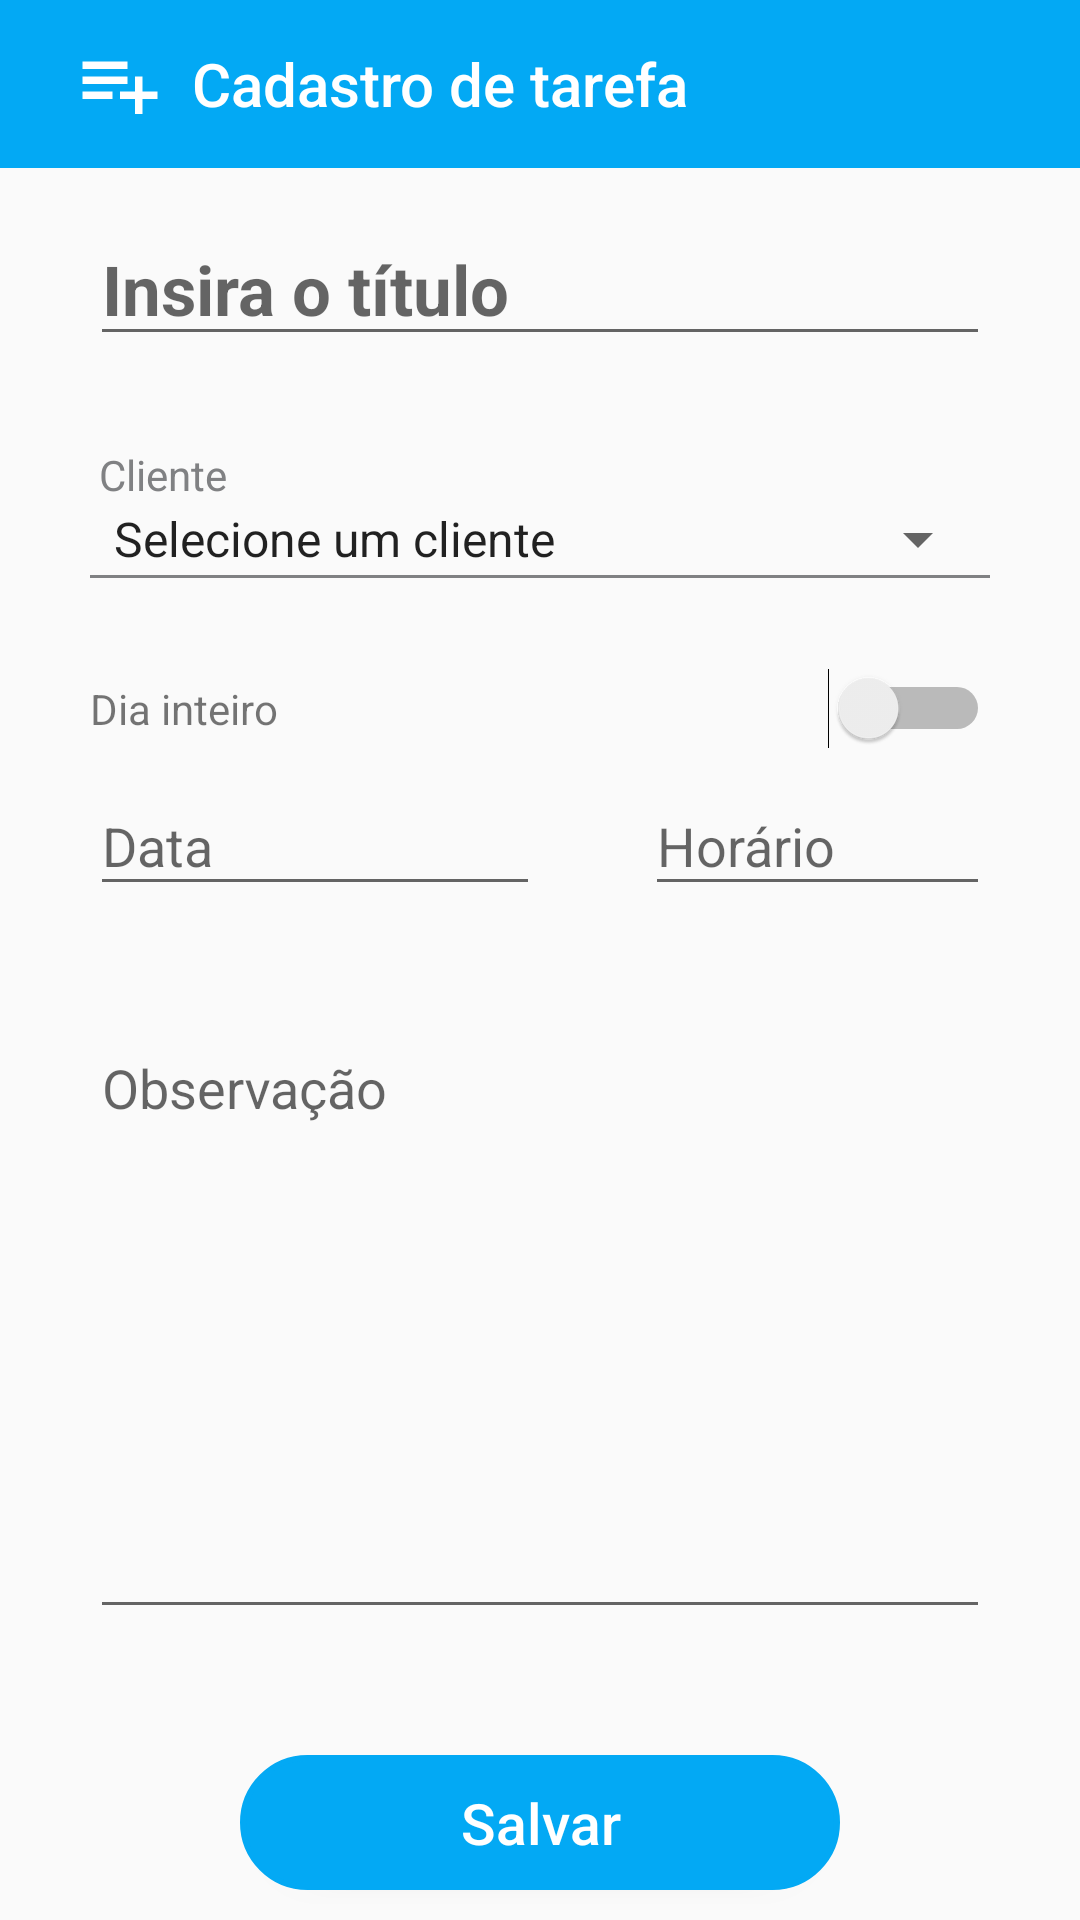

Reconstruct the res/layout file that produces this screen, plus the resources it refers to.
<!-- AndroidManifest.xml: activity theme AppTheme.NoActionBar -->
<!-- res/layout/activity_new_task.xml -->
<?xml version="1.0" encoding="utf-8"?>
<LinearLayout xmlns:android="http://schemas.android.com/apk/res/android"
    xmlns:tools="http://schemas.android.com/tools"
    android:layout_width="match_parent"
    android:layout_height="match_parent"
    xmlns:app="http://schemas.android.com/apk/res-auto"
    tools:context=".Views.Activitys.NewTaskActivity"
    android:orientation="vertical">

    <com.google.android.material.appbar.AppBarLayout
        android:layout_width="match_parent"
        android:layout_height="wrap_content"
        android:theme="@style/AppTheme.AppBarOverlay">

        <androidx.appcompat.widget.Toolbar
            android:id="@+id/idToolbar"
            android:layout_width="match_parent"
            android:layout_height="?attr/actionBarSize"
            android:background="?attr/colorPrimary"
            app:logo="@mipmap/ic_list_client"
            app:popupTheme="@style/AppTheme.PopupOverlay"
            app:title="@string/str_tasks_new_task" />
    </com.google.android.material.appbar.AppBarLayout>

    <LinearLayout
        android:layout_width="match_parent"
        android:layout_height="0dp"
        android:layout_weight="9"
        android:orientation="vertical">

        <EditText
            android:id="@+id/idEdttasksTitle"
            android:textStyle="bold"
            android:textSize="23dp"
            android:focusedByDefault="true"
            android:layout_width="match_parent"
            android:layout_height="wrap_content"
            android:layout_marginLeft="30dp"
            android:layout_marginTop="15dp"
            android:layout_marginRight="30dp"
            android:layout_marginBottom="15dp"
            android:hint="@string/str_tasks_title_hint"
            android:singleLine="true" />

        <LinearLayout
            android:layout_width="match_parent"
            android:layout_height="wrap_content"
            android:layout_gravity="center"
            android:layout_marginLeft="30dp"
            android:layout_marginTop="15dp"
            android:layout_marginRight="30dp"
            android:layout_marginBottom="15dp"
            android:orientation="vertical">

            <TextView
                android:layout_width="match_parent"
                android:layout_height="wrap_content"
                android:layout_marginLeft="3dp"
                android:text="@string/str_tasks_client"
                android:textColor="@color/colorAccent"
                />

            <Spinner
                android:id="@+id/idSpnTaskClient"
                android:layout_width="match_parent"
                android:layout_height="wrap_content"
                android:spinnerMode="dialog"
                android:entries="@array/array_client_test"/>

            <View
                android:layout_width="match_parent"
                android:layout_height="1dp"
                android:background="@color/colorAccent" />
        </LinearLayout>



        <LinearLayout
            android:layout_width="match_parent"
            android:layout_height="wrap_content"
            android:layout_marginTop="15dp"
            android:layout_marginBottom="15dp"
            android:orientation="vertical">

            <LinearLayout
                android:layout_width="match_parent"
                android:layout_height="wrap_content"
                android:orientation="horizontal">

                <TextView
                    android:layout_width="match_parent"
                    android:layout_height="wrap_content"
                    android:text="@string/str_tasks_client_all_day"
                    android:layout_gravity="center"
                    android:layout_marginLeft="30dp"
                    android:layout_weight="1"/>

                <Switch
                    android:id="@+id/idSwtTaskDiaInteiro"
                    android:layout_width="match_parent"
                    android:layout_height="wrap_content"
                    android:layout_gravity="center"
                    android:layout_marginRight="30dp"
                    android:checked="false"
                    android:shadowColor="@color/colorPrimaryDark"
                    android:layout_weight="1"/>

            </LinearLayout>


            <LinearLayout
                android:layout_width="match_parent"
                android:layout_height="wrap_content"
                android:orientation="horizontal">

                <com.google.android.material.textfield.TextInputLayout
                    android:layout_width="match_parent"
                    android:layout_height="wrap_content"
                    android:layout_gravity="center"
                    android:layout_weight="1">

                    <EditText
                        android:id="@+id/idEdttasksDate"
                        android:layout_width="match_parent"
                        android:layout_height="wrap_content"
                        android:layout_marginLeft="30dp"
                        android:layout_marginTop="15dp"
                        android:layout_marginRight="0dp"
                        android:layout_marginBottom="15dp"
                        android:focusable="false"
                        android:hint="@string/str_tasks_date"
                        android:inputType="date"
                        android:singleLine="true" />
                </com.google.android.material.textfield.TextInputLayout>

                <com.google.android.material.textfield.TextInputLayout
                    android:layout_width="match_parent"
                    android:layout_height="wrap_content"
                    android:layout_gravity="center"
                    android:layout_weight="1">

                    <EditText
                        android:id="@+id/idEdttasksHour"
                        android:layout_width="match_parent"
                        android:layout_height="wrap_content"
                        android:layout_marginLeft="35dp"
                        android:layout_marginTop="15dp"
                        android:layout_marginRight="30dp"
                        android:layout_marginBottom="15dp"
                        android:focusable="false"
                        android:hint="@string/str_tasks_hour"
                        android:inputType="datetime"
                        android:singleLine="true" />
                </com.google.android.material.textfield.TextInputLayout>
            </LinearLayout>
        </LinearLayout>

        <com.google.android.material.textfield.TextInputLayout
            android:layout_width="match_parent"
            android:layout_height="wrap_content"
            android:layout_gravity="center">

            <EditText
                android:id="@+id/idEdtClientPFObservation"
                android:layout_width="match_parent"
                android:layout_height="200dp"
                android:layout_marginLeft="30dp"
                android:layout_marginTop="15dp"
                android:layout_marginRight="30dp"
                android:layout_marginBottom="15dp"
                android:gravity="top|left"
                android:hint="@string/str_client_pf_observation"
                android:inputType="textMultiLine"
                android:lines="10"
                android:maxLines="10"
                android:scrollbars="vertical" />
        </com.google.android.material.textfield.TextInputLayout>

    </LinearLayout>


    <LinearLayout
        android:layout_width="match_parent"
        android:layout_height="0dp"
        android:layout_gravity="center"
        android:gravity="bottom"
        android:orientation="vertical"
        android:layout_weight="1">

        <Button
            android:id="@+id/idBtnSave"
            android:layout_width="200dp"
            android:layout_height="45dp"
            android:layout_gravity="center"
            android:layout_marginLeft="30dp"
            android:layout_marginTop="10dp"
            android:layout_marginRight="30dp"
            android:layout_marginBottom="10dp"
            android:background="@drawable/btn_rounded_blue"
            android:elevation="@dimen/fab_margin"
            android:gravity="center"
            android:text="@string/str_save"
            android:textAllCaps="false"
            android:textColor="@color/colorWhite"
            android:textSize="19dp" />
    </LinearLayout>
</LinearLayout>
<!-- resources referenced by this layout -->
<resources>
  <array name="array_client_test">
          <item>Selecione um cliente</item>
          <item>Everaldo Cardoso de Araújo</item>
          <item>Suellene Moledo da Conceição de Araújo</item>
          <item>Eduardo da Silva de Araújo</item>
      </array>
  <color name="colorAccent">#808183</color>
  <color name="colorPrimaryDark">#0288d1</color>
  <color name="colorWhite">#FFFFFF</color>
  <!-- drawable btn_rounded_blue (drawable) -->
  <?xml version="1.0" encoding="utf-8"?>
  <shape xmlns:android="http://schemas.android.com/apk/res/android" >
      
      <solid
          android:color="@color/colorPrimary"/>
  
      <stroke
          android:width="2dp"
          android:color="@color/colorPrimary" />
  
      <corners
          android:radius="60dp" />
  </shape>
  <!-- mipmap ic_list_client: png bitmap (mipmap-hdpi, 286 bytes) -->
  <string name="str_client_pf_observation">Observação</string>
  <string name="str_save">Salvar</string>
  <string name="str_tasks_client">Cliente</string>
  <string name="str_tasks_client_all_day">Dia inteiro</string>
  <string name="str_tasks_date">Data</string>
  <string name="str_tasks_hour">Horário</string>
  <string name="str_tasks_new_task">Cadastro de tarefa</string>
  <string name="str_tasks_title_hint">Insira o título</string>
  <style name="AppTheme.AppBarOverlay" parent="ThemeOverlay.AppCompat.Dark.ActionBar" />
  <style name="AppTheme.PopupOverlay" parent="ThemeOverlay.AppCompat.Light" />
  <style name="AppTheme.NoActionBar">
          <item name="windowActionBar">false</item>
          <item name="windowNoTitle">true</item>
      </style>
  <color name="colorPrimary">#03A9F4</color>
</resources>
